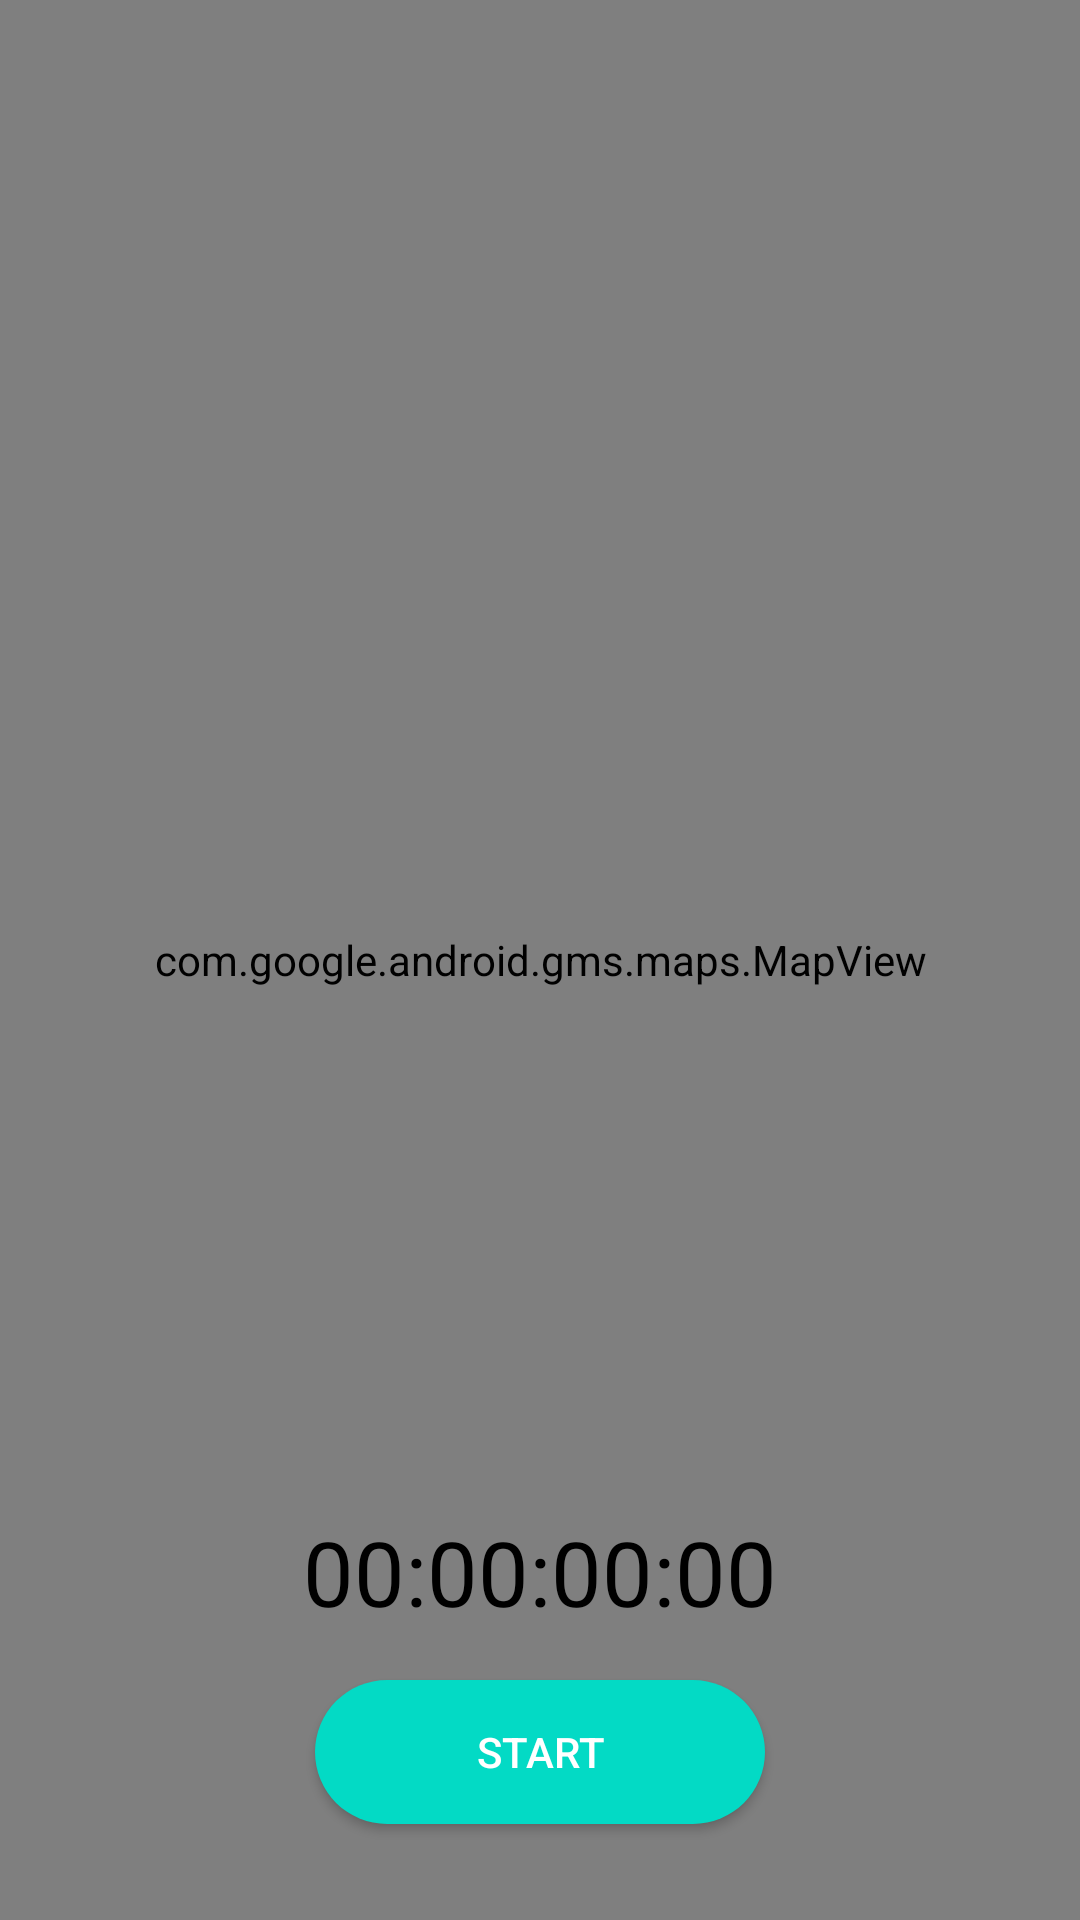

Produce the Android XML layout that renders to this screen, including the resource entries it uses.
<!-- AndroidManifest.xml: application theme Theme.RunningTrack -->
<!-- res/layout/fragment_tracking.xml -->
<?xml version="1.0" encoding="utf-8"?>
<androidx.constraintlayout.widget.ConstraintLayout xmlns:android="http://schemas.android.com/apk/res/android"
    xmlns:app="http://schemas.android.com/apk/res-auto"
    android:layout_width="match_parent"
    android:layout_height="match_parent">

    <com.google.android.gms.maps.MapView
        android:id="@+id/mapView"
        android:layout_width="match_parent"
        android:layout_height="0dp"
        app:layout_constraintBottom_toBottomOf="parent"
        app:layout_constraintEnd_toEndOf="parent"
        app:layout_constraintHorizontal_bias="1.0"
        app:layout_constraintStart_toStartOf="parent"
        app:layout_constraintTop_toTopOf="parent"
        app:layout_constraintVertical_bias="0.0" />

    <ImageButton
        android:id="@+id/btnClose"
        android:layout_width="50dp"
        android:layout_height="50dp"
        android:layout_marginTop="8dp"
        android:layout_marginEnd="8dp"
        android:background="@android:color/transparent"
        android:contentDescription="@string/btnclose"
        android:src="@drawable/ic_baseline_close_24"
        android:tint="@color/colorAccent"
        android:visibility="gone"
        app:layout_constraintBottom_toTopOf="@+id/tvTimer"
        app:layout_constraintEnd_toEndOf="parent"
        app:layout_constraintTop_toTopOf="parent" />

    <com.google.android.material.textview.MaterialTextView
        android:id="@+id/tvTimer"
        android:layout_width="wrap_content"
        android:layout_height="wrap_content"
        android:layout_marginBottom="16dp"
        android:text="@string/_00_00_00_00"
        android:textSize="30sp"
        android:textColor="@android:color/black"
        app:layout_constraintBottom_toTopOf="@+id/btnStart"
        app:layout_constraintEnd_toEndOf="parent"
        app:layout_constraintStart_toStartOf="parent"
        app:layout_constraintTop_toTopOf="parent"
        app:layout_constraintVertical_bias="1.0" />

    <androidx.appcompat.widget.AppCompatButton
        android:id="@+id/btnStart"
        android:layout_width="150dp"
        android:layout_height="wrap_content"
        android:layout_marginBottom="32dp"
        android:background="@drawable/bg_btn"
        android:backgroundTint="@color/colorAccent"
        android:text="@string/start"
        android:textColor="@color/white"
        app:layout_constraintBottom_toBottomOf="parent"
        app:layout_constraintEnd_toStartOf="@+id/btnFinish"
        app:layout_constraintStart_toStartOf="parent"
        />

    <androidx.appcompat.widget.AppCompatButton
        android:id="@+id/btnFinish"
        android:layout_width="150dp"
        android:layout_height="wrap_content"
        android:layout_marginBottom="32dp"
        android:background="@drawable/bg_btn"
        android:backgroundTint="@color/colorAccent"
        android:text="@string/finish"
        android:textColor="@color/white"
        android:visibility="gone"
        app:layout_constraintBottom_toBottomOf="parent"
        app:layout_constraintEnd_toEndOf="parent"
        app:layout_constraintHorizontal_bias="0.5"
        app:layout_constraintStart_toEndOf="@+id/btnStart"
        app:layout_constraintTop_toBottomOf="@+id/tvTimer"
        app:layout_constraintVertical_bias="1.0" />


</androidx.constraintlayout.widget.ConstraintLayout>
<!-- resources referenced by this layout -->
<resources>
  <color name="white">#FFFFFFFF</color>
  <!-- drawable bg_btn (drawable) -->
  <?xml version="1.0" encoding="utf-8"?>
  <shape android:shape="rectangle"
      xmlns:android="http://schemas.android.com/apk/res/android" >
      <solid android:color="@color/colorAccent"/>
      <corners android:radius="30dp"/>
  </shape>
  <string name="_00_00_00_00">00:00:00:00</string>
  <string name="btnclose">btnClose</string>
  <string name="finish">finish</string>
  <string name="start">start</string>
  <style name="Theme.RunningTrack" parent="Theme.MaterialComponents.DayNight.NoActionBar">
          
          <item name="colorPrimary">@color/colorAccent</item>
          <item name="colorPrimaryVariant">@color/colorAccent</item>
          <item name="colorOnPrimary">@color/colorAccent</item>
          
          <item name="colorSecondary">@color/teal_200</item>
          <item name="colorSecondaryVariant">@color/teal_700</item>
          <item name="colorOnSecondary">@color/black</item>
          
          <item name="android:statusBarColor" tools:targetApi="l">?attr/colorPrimaryVariant</item>
          
      </style>
  <color name="black">#FF000000</color>
  <!-- not gathered from this repository: default colours our renderer supplied (Android Studio template values) -->
  <color name="teal_200">#FF03DAC5</color>
  <color name="teal_700">#FF018786</color>
  <color name="colorAccent">#FF03DAC5</color>
</resources>
